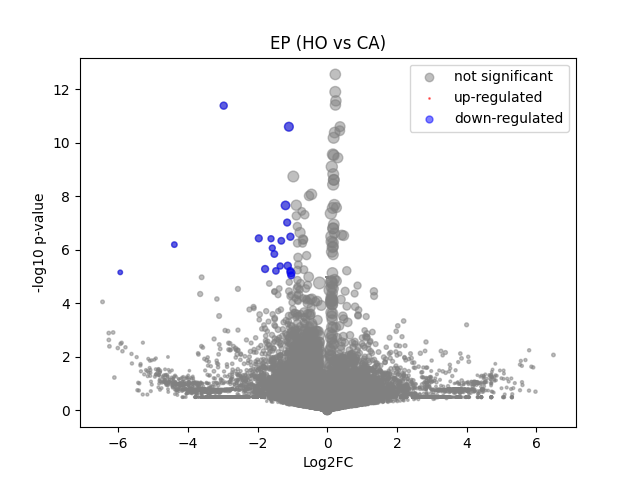

Data behind this chart, as committed beside it:
	gene	expression_1	expression_2	log2FC	-log10 p-val	significant
0	MIR1302-2HG	-2.3283064e-10	-5.820766e-10	-5.1594805e-07	4.964	0
1	FAM138A	-2.3283064e-10	-5.820766e-10	-5.1594805e-07	4.964	0
2	OR4F5	-2.3283064e-10	-5.820766e-10	-5.1594805e-07	4.964	0
3	AL627309.1	-2.3283064e-10	-5.820766e-10	-5.1594805e-07	4.964	0
4	AL627309.3	-2.3283064e-10	-5.820766e-10	-5.1594805e-07	4.964	0
5	AL627309.2	-2.3283064e-10	-5.820766e-10	-5.1594805e-07	4.964	0
6	AL627309.5	0.01396	0.01853	0.3852	0.1272	0
7	AL627309.4	0.006026	-5.820766e-10	-2.813	0.4943	0
8	AP006222.2	-2.3283064e-10	-5.820766e-10	-5.1594805e-07	4.964	0
9	AL732372.1	-2.3283064e-10	-5.820766e-10	-5.1594805e-07	4.964	0
10	OR4F29	-2.3283064e-10	-5.820766e-10	-5.1594805e-07	4.964	0
11	AC114498.1	-2.3283064e-10	-5.820766e-10	-5.1594805e-07	4.964	0
12	OR4F16	-2.3283064e-10	-5.820766e-10	-5.1594805e-07	4.964	0
13	AL669831.2	-2.3283064e-10	-5.820766e-10	-5.1594805e-07	4.964	0
14	LINC01409	0.03527	0.01092	-1.606	0.8812	0
15	FAM87B	-2.3283064e-10	-5.820766e-10	-5.1594805e-07	4.964	0
16	LINC01128	0.0646	0.07374	0.1882	0.1168	0
17	LINC00115	0.004774	-5.820766e-10	-2.529	0.4943	0
18	FAM41C	0.002597	0.005377	0.826	0.1921	0
19	AL645608.6	-2.3283064e-10	-5.820766e-10	-5.1594805e-07	4.964	0
20	AL645608.2	-2.3283064e-10	-5.820766e-10	-5.1594805e-07	4.964	0
21	AL645608.4	-2.3283064e-10	0.007881	3.151	0.4938	0
22	LINC02593	0.002078	0.005377	1.051	0.2453	0
23	SAMD11	0.3107	0.108	-1.516	3.185	0
24	NOC2L	0.1068	0.1768	0.7223	0.9541	0
25	KLHL17	0.02264	0.01556	-0.5136	0.1974	0
26	PLEKHN1	0.02912	0.01299	-1.107	0.5145	0
27	PERM1	-2.3283064e-10	-5.820766e-10	-5.1594805e-07	4.964	0
28	AL645608.7	0.01708	0.008453	-0.9356	0.2869	0
29	HES4	0.3814	0.275	-0.4705	0.8186	0
30	ISG15	0.3609	0.2734	-0.3996	0.6403	0
31	AL645608.1	-2.3283064e-10	-5.820766e-10	-5.1594805e-07	4.964	0
32	AGRN	0.1021	0.08334	-0.2897	0.2393	0
33	AL645608.5	-2.3283064e-10	-5.820766e-10	-5.1594805e-07	4.964	0
34	AL645608.8	-2.3283064e-10	-5.820766e-10	-5.1594805e-07	4.964	0
35	RNF223	-2.3283064e-10	-5.820766e-10	-5.1594805e-07	4.964	0
36	C1orf159	0.02315	0.02989	0.3551	0.1305	0
37	AL390719.3	-2.3283064e-10	-5.820766e-10	-5.1594805e-07	4.964	0
38	LINC01342	-2.3283064e-10	-5.820766e-10	-5.1594805e-07	4.964	0
39	AL390719.2	-2.3283064e-10	-5.820766e-10	-5.1594805e-07	4.964	0
40	TTLL10-AS1	-2.3283064e-10	-5.820766e-10	-5.1594805e-07	4.964	0
41	TTLL10	-2.3283064e-10	-5.820766e-10	-5.1594805e-07	4.964	0
42	TNFRSF18	-2.3283064e-10	0.01516	4.015	0.7505	0
43	TNFRSF4	-2.3283064e-10	-5.820766e-10	-5.1594805e-07	4.964	0
44	SDF4	0.4827	0.4011	-0.2666	0.6199	0
45	B3GALT6	0.1289	0.159	0.3009	0.2297	0
46	C1QTNF12	0.04574	0.02515	-0.8375	0.3712	0
47	AL162741.1	0.003776	-5.820766e-10	-2.256	0.4943	0
48	UBE2J2	0.2409	0.2651	0.1374	0.1762	0
49	LINC01786	-2.3283064e-10	-5.820766e-10	-5.1594805e-07	4.964	0
50	SCNN1D	0.002597	-5.820766e-10	-1.847	0.4943	0
51	ACAP3	0.0811	0.05657	-0.5121	0.3525	0
52	PUSL1	0.2143	0.09537	-1.16	2.058	0
53	INTS11	0.1761	0.1364	-0.3661	0.4568	0
54	AL139287.1	-2.3283064e-10	-5.820766e-10	-5.1594805e-07	4.964	0
55	CPTP	0.08673	0.0623	-0.471	0.3532	0
56	TAS1R3	-2.3283064e-10	-5.820766e-10	-5.1594805e-07	4.964	0
57	DVL1	0.09523	0.03796	-1.305	1.165	0
58	MXRA8	0.004852	0.005331	0.1135	0.02652	0
59	AURKAIP1	0.9924	0.8743	-0.1826	0.7407	0
... 36,541 more rows
